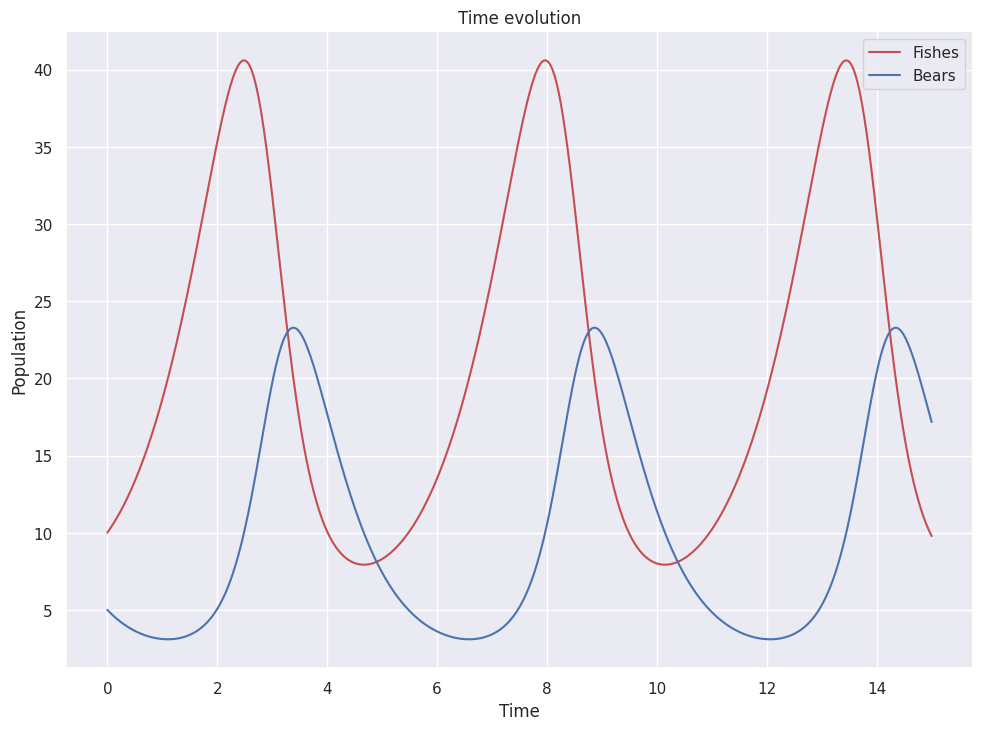
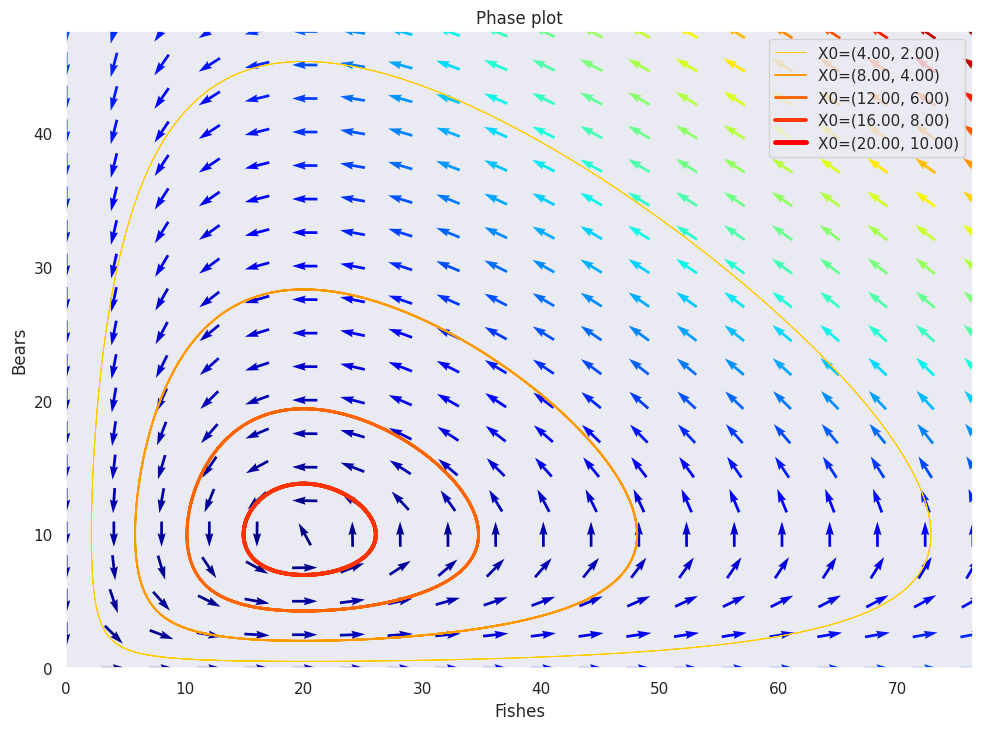

Generate these figures, in order, with matplotlib:
"""Credits to:
    https://scipy-cookbook.readthedocs.io/items/LoktaVolterraTutorial.html
"""
import seaborn as sns
import numpy as np
import matplotlib.pyplot as plt
from scipy import integrate

def dX_dt(X, t=0):
    """Returns the growth rate of bears and fishes."""

    res = np.array([
        a * X[0] - b * X[0] * X[1],
        (c * X[0] - d) * X[1] ])
    return res

# Set seaborn theme.
sns.set_theme(style='darkgrid')

# Parameters.
a = 1.
b = 0.1
c = 0.075
d = 1.5

# Equilibrium points.
X_f0 = np.array([0. , 0.])
X_f1 = np.array([d / c, a / b])

# Time.
t = np.linspace(0, 15,  1000)

# Initials conditions.
X0 = np.array([10, 5])

# Integrate the system.
X = integrate.odeint(dX_dt, X0, t)
fishes, bears = X.T

#
# Plot the timeline of populations.
#
a4_dims = (11.7, 8.27)
fig, ax = plt.subplots(figsize=a4_dims)
plt.plot(t, fishes, 'r-', label = 'Fishes')
plt.plot(t, bears, 'b-', label = 'Bears')
plt.grid(True)
plt.legend(loc='best')
plt.xlabel('Time')
plt.ylabel('Population')
plt.title('Time evolution')
fig.savefig('populations.png')


#
# Plot the phase plot.
#
fig, ax = plt.subplots(figsize = a4_dims)

# Scale factor for initial conditions.
values  = np.linspace(0.2, 1, 5)

# Colors for each trajectory.
vcolors = plt.cm.autumn_r(np.linspace(0.2, 1., len(values)))

# Plot all the trajectories.
for value, col in zip(values, vcolors):

    # Solve a new system.
    X0 = value * X_f1
    X = integrate.odeint(dX_dt, X0, t)

    # Plot the solution.
    plt.plot( X[:,0], X[:,1], lw = 3.5 * value, color = col,
        label = f'X0=({X0[0]:.2f}, {X0[1]:.2f})')

# Define a grid and compute direction for each point.
n_points = 20
ymax = plt.ylim(ymin = 0)[1]
xmax = plt.xlim(xmin = 0)[1]
x = np.linspace(0, xmax, n_points)
y = np.linspace(0, ymax, n_points)
X1, Y1 = np.meshgrid(x, y)

# Growth rate for the whole grid.
DX1, DY1 = dX_dt([X1, Y1])

# Normalize and stabilize.
M = np.hypot(DX1, DY1)
M[M == 0] = 1.
DX1 /= M
DY1 /= M


plt.title('Phase plot')
Q = plt.quiver(X1, Y1, DX1, DY1, M, pivot = 'mid', cmap = plt.cm.jet)
plt.xlabel('Fishes')
plt.ylabel('Bears')
plt.legend()
plt.grid()
plt.xlim(0, xmax)
plt.ylim(0, ymax)
fig.savefig('phases.png')
